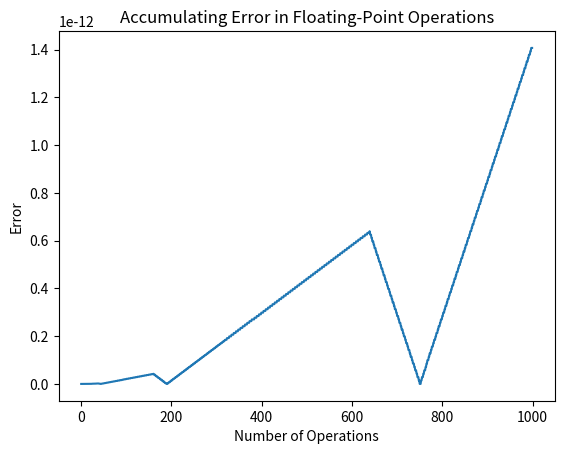

Reproduce this figure in Python.
# Basic floating-point calculation: 0.1 + 0.2
result = 0.1 + 0.2
result

# Round the result to 2 decimal places
rounded_result = round(result, 2)
rounded_result

import matplotlib.pyplot as plt

# Calculate cumulative sum of 0.1 added 1000 times
errors = []
sum_value = 0
for i in range(1000):
    sum_value += 0.1
    errors.append(abs(sum_value - (i + 1) * 0.1))  # Error compared to the expected value

# Plot the error
plt.plot(errors)
plt.title('Accumulating Error in Floating-Point Operations')
plt.xlabel('Number of Operations')
plt.ylabel('Error')
plt.show()


r = 0.2+ 0.1
r 